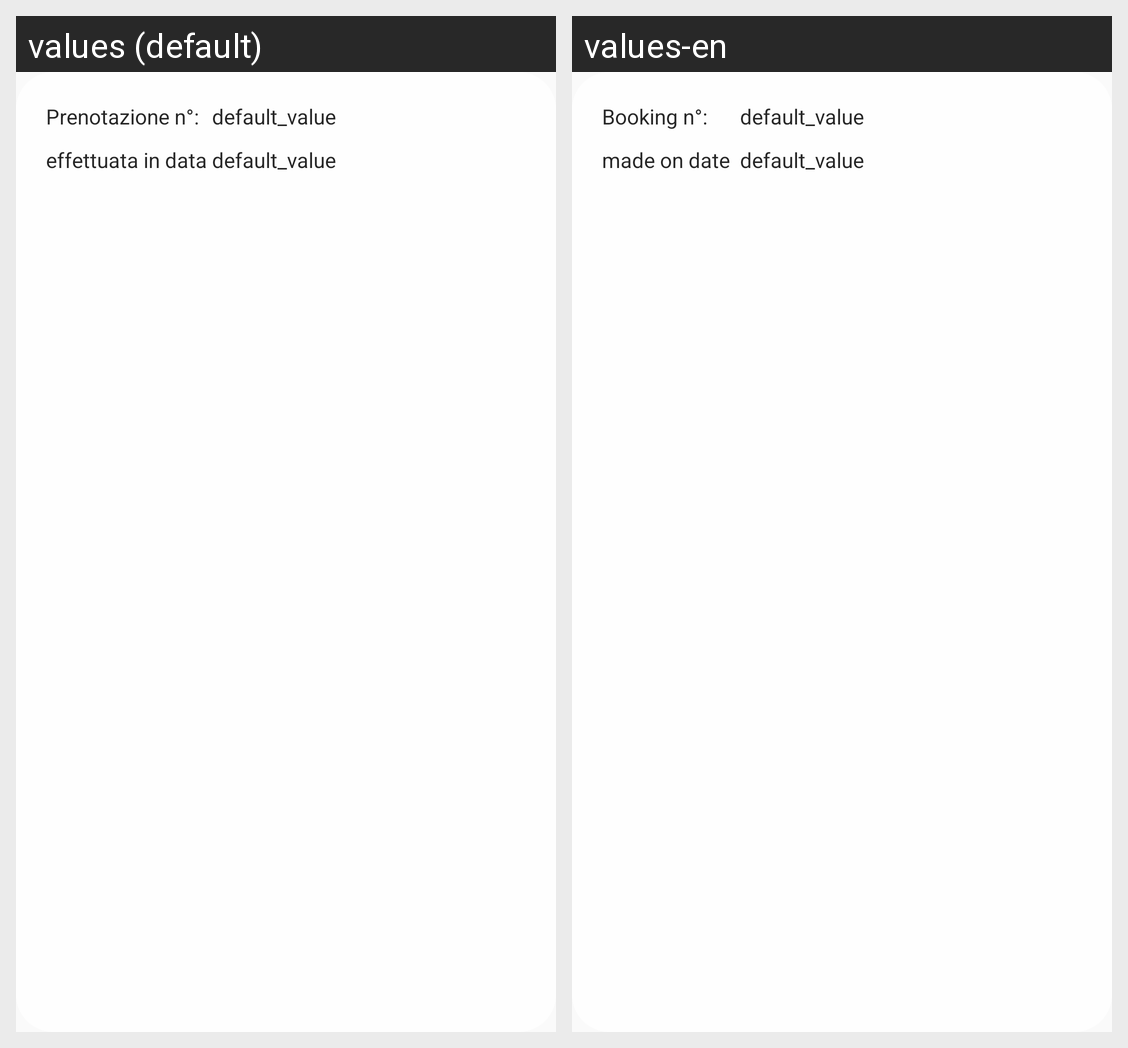

Locale-by-locale string values for the Android screen shown in this grid:
Android screen res/layout/reservation_simple_row_layout.xml rendered under 2 locales, left to right: values (default), values-en. Device: Nexus 5 (rendered at 1080×1920; each locale shown at half size, 540×960, under a caption strip naming it); theme AppTheme.
Strings drawn on this screen, with the default value and each locale's value (text and hints the layout hard-codes, and strings that could not be matched under every locale, appear in the picture but are not listed):

reservation_string1
  values: Prenotazione n°:
  values-en: Booking n°:

reservation_string2
  values: effettuata in data
  values-en: made on date
